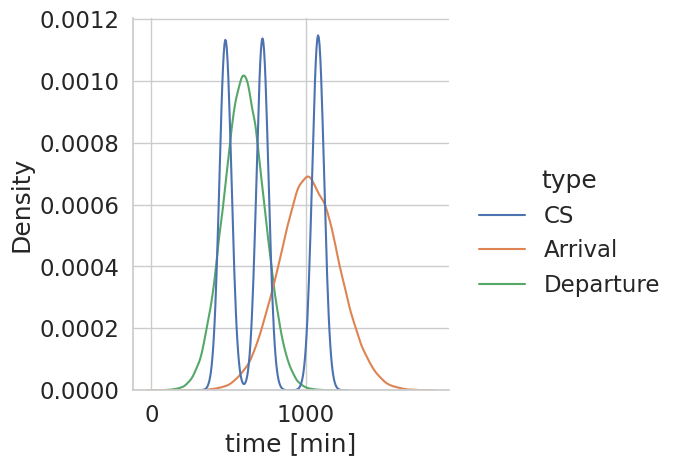

Source code (Python): (Note: this script raises an exception after producing the figure.)
import numpy as np
import seaborn as sns
import pandas as pd
import matplotlib.pyplot as plt
import matplotlib
#plt.rcParams['axes.facecolor'] = 'white'
sns.set_theme(style="whitegrid")
sns.set(font_scale=1.5)
sns.set_style("whitegrid")
#plt.rcParams['axes.facecolor'] = 'white'
#font = {'weight': 'normal',
#        'size': 18}

#matplotlib.rc('font', **font)
'''
# log normal
dist = []
case = []
for n in range(1000000):
    dist.append(np.random.lognormal(0, 0.25))
    case.append('m=0, sd=0.25')
for n in range(1000000):
    dist.append(np.random.lognormal(0, 0.50))
    case.append('m=0, sd=0.5')
for n in range(1000000):
    dist.append(np.random.lognormal(0, 1))
    case.append('m=0, sd=1.0')
dist_dict = {"dist": dist, "case": case}
ev_arrival = pd.DataFrame.from_dict(dist_dict)

sns.displot(ev_arrival, x="dist", kind="kde", linewidth=2, hue="case")
plt.xlim(-1, 5)
plt.xlabel("x")
plt.ylabel("PDF")
plt.show()

# gaussiana
dist = []
case = []
for n in range(1000000):
    dist.append(np.random.normal(0, 0.25))
    case.append('m=0, sd=0.25')
for n in range(1000000):
    dist.append(np.random.normal(0, 0.50))
    case.append('m=0, sd=0.5')
for n in range(1000000):
    dist.append(np.random.normal(0, 1))
    case.append('m=0, sd=1.0')
dist_dict = {"dist": dist, "case": case}
ev_arrival = pd.DataFrame.from_dict(dist_dict)

sns.displot(ev_arrival, x="dist", kind="kde", linewidth=2, hue="case")
plt.xlim(-3, 3)
plt.xlabel("x")
plt.ylabel("PDF")
plt.show()

# beta
dist = []
case = []
for n in range(1000000):
    dist.append(np.random.beta(2, 8))
    case.append('a=2.0, b=8.0')
for n in range(1000000):
    dist.append(np.random.beta(5, 5))
    case.append('a=5.0, b=5.0')
for n in range(1000000):
    dist.append(np.random.beta(8, 2))
    case.append('a=8.0, b=2.0')
dist_dict = {"dist": dist, "case": case}
ev_arrival = pd.DataFrame.from_dict(dist_dict)

sns.displot(ev_arrival, x="dist", kind="kde", linewidth=2, hue="case")
plt.xlim(0, 1)
plt.xlabel("x")
plt.ylabel("PDF")
plt.show()

'''

t_ev_arrive = []
t_type = []
for n in range(100000):
    # CS
    ev_mu_choice = np.random.randint(0, 3)
    if ev_mu_choice == 0:
        ev_mu = 8 * 60
    elif ev_mu_choice == 1:
        ev_mu = 12 * 60
    elif ev_mu_choice == 2:
        ev_mu = 18 * 60
    sorteio = np.random.normal(ev_mu, 30)
    t_ev_arrive.append(sorteio)
    t_type.append('CS')

    # Arrival
    t_start_charge = int(np.random.normal(17.01 * 60, 3.2 * 60))
    t_ev_arrive.append(t_start_charge)
    t_type.append('Arrival')
    # Departure
    t_stop_charge = int(np.random.normal(9.97 * 60, 2.2 * 60))
    t_ev_arrive.append(t_stop_charge)
    t_type.append('Departure')

ev_arrival_dict = {"time [min]": t_ev_arrive, "type": t_type}
ev_arrival = pd.DataFrame.from_dict(ev_arrival_dict)

sns.displot(ev_arrival, x="time [min]", kind="kde", hue="type")
ax = plt.gca()
cs = ax.lines[2]
ev = ax.lines[1]
ev_0 = ax.lines[0]

cs_result = {'time_x': cs.get_xdata(), 'cs_y': cs.get_ydata()}
cs_result = pd.DataFrame.from_dict(cs_result)

num = 0
status = 0
for n in range(len(cs_result)):
    if cs_result.iloc[num, 0] < 7 * 59 or cs_result.iloc[num, 0] > (20 * 60 - 30):
        if status == 0:
            cs_result.iloc[num, 0] = 0
            status = 1
        cs_result.iloc[num, 1] = 0
    num += 1
df = pd.DataFrame([[1440, 0]], columns=['time_x', 'cs_y'])
cs_result = cs_result.append(df, ignore_index=True)

ev_result = {'time_x': ev.get_xdata(), 'ev_y': ev.get_ydata()}
ev_result = pd.DataFrame.from_dict(ev_result)
ev_result.iloc[0, 0] = 0
ev_result.iloc[0, 1] = 0

ev_0_result = {'time_x': ev_0.get_xdata(), 'ev_y': ev_0.get_ydata()}
ev_0_result = pd.DataFrame.from_dict(ev_0_result)
ev_0_result.iloc[199, 0] = 1440
ev_0_result.iloc[199, 1] = 0
plt.show()

fig, ax = plt.subplots()
fig.canvas.draw()

ax.plot(cs_result['time_x'], cs_result['cs_y'], label="Arrival in Charging Station", linewidth=2)
ax.plot(ev_result['time_x'], ev_result['ev_y'], label="Arrival at Home", linewidth=2)
ax.plot(ev_0_result['time_x'], ev_0_result['ev_y'], label="Departure from Home", linewidth=2)
ax.grid(b=True, axis='both')
ax.legend()
plt.xlabel("Time [h]")
plt.ylabel("PDF")
plt.xlim([0, 1440])
plt.axvline(x=413, color='r', linestyle='--')
plt.axvline(x=1170, color='r', linestyle='--')

labels = [item.get_text() for item in ax.get_xticklabels()]
print(labels)
labels[0] = '00:00'
labels[1] = '03:20'
labels[2] = '06:40'
labels[3] = '10:00'
labels[4] = '13:20'
labels[5] = '16:40'
labels[6] = '20:00'
#labels[7] = '23:20'
ax.set_xticklabels(labels)
plt.show()

#x_axis = np.concatenate((cs_result['time_x'], ev_result['time_x'], ev_0_result['time_x']), axis=0)
#y_axis = np.concatenate((cs_result['cs_y'], ev_result['ev_y'], ev_0_result['ev_y']), axis=0)
#label_axis1 = ["Arrival in Charging Station"] * len(cs_result['time_x'])
#label_axis2 = ["Arrival at Home"] * len(ev_result['time_x'])
#label_axis3 = ["Departure from Home"] * len(ev_0_result['time_x'])
#label_axis = np.concatenate((label_axis1, label_axis2, label_axis3), axis=0)
#data_dict = {"time": x_axis, "result": y_axis, "legend":label_axis}
#data = pd.DataFrame.from_dict(data_dict)

#plt.figure()
#sns.lineplot(data=data, x="time", y="result", hue="legend")
#plt.xlabel("Time [min]")
#plt.ylabel("PDF")

#plt.xlim([0, 1440])
#plt.show()
